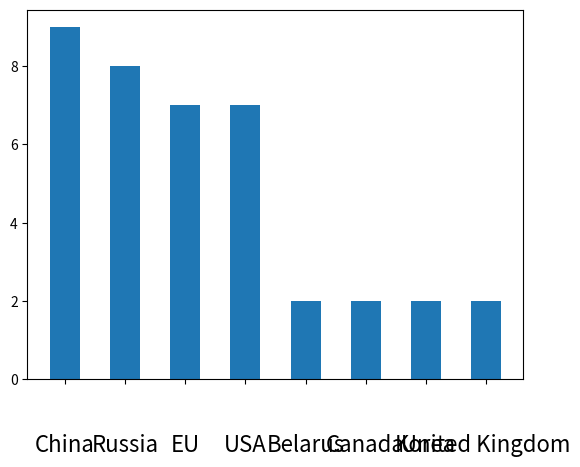

Recreate this plot in Python. (Note: this script raises an exception after producing the figure.)
import numpy as np
import matplotlib.pyplot as plt
from matplotlib.offsetbox import OffsetImage,AnnotationBbox
import datetime

flagDir = "/home/<user>/images/png/"
name_convert = {"Spain":"esp", "Germany":"deu", "China":"chn",'USA':'usa','Italy':'ita','United Kingdom':'gbr',
                'Austria':'aus','Slovakia':'svk','Singapore':'sgp','Indonesia':'idn','Vietnam':'vnm','Thailand':'tha',
                'Malaysia':'mys','Netherlands':'nld','Russia':'rus','Sweden':'swe',"Denmark":'dnk','Czechia':'cze',
                'EU':'eu','Belarus':'blr','Canada':'can','Korea':'kor','Brazil':'bra','Taiwan':'twn','Iran':'irn','Hong Kong':'hkg',
                'Japan':'jpn','Ukraine':'ukr','Switzerland':'che'}

def get_flag(name):
    path = flagDir+name_convert[name]+".png"
    im = plt.imread(path)
    return im

def offset_image(coord, name, ax):
    img = get_flag(name)
    factor = 1/(img.shape[0]/30.0)
    im = OffsetImage(img, zoom=factor)
    im.image.axes = ax

    ab = AnnotationBbox(im, (coord, 0),  xybox=(0., -20.), frameon=False,
                        xycoords='data',  boxcoords="offset points", pad=0)

    ax.add_artist(ab)

countries = ["China", "Russia", "EU", "USA",'Belarus','Canada','Korea','United Kingdom']#,'Brazil','Taiwan','Singapore','Iran','Hong Kong','Japan','Ukraine','Switzerland','Vietnam']
valuesA = [9, 8, 7,7,2,2,2,2]#,1,1,1,1,1,1,1,1,1]

fig, ax = plt.subplots()

ax.bar(range(len(countries)), valuesA, width=0.5,align="center")
ax.set_xticks(range(len(countries)))
ax.set_xticklabels(countries,fontsize=16)
ax.tick_params(axis='x', which='major', pad=36)


for i, c in enumerate(countries):
    offset_image(i, c, ax)

plt.xlabel('Countries', fontsize=18)
plt.ylabel('Number of universities in top50', fontsize=18)
plt.title('Countries by number of top universities at ACM ICPC', fontsize=24)
plt.show()

fig.savefig('worlds.png', format='png',bbox_inches='tight',dpi=600)
